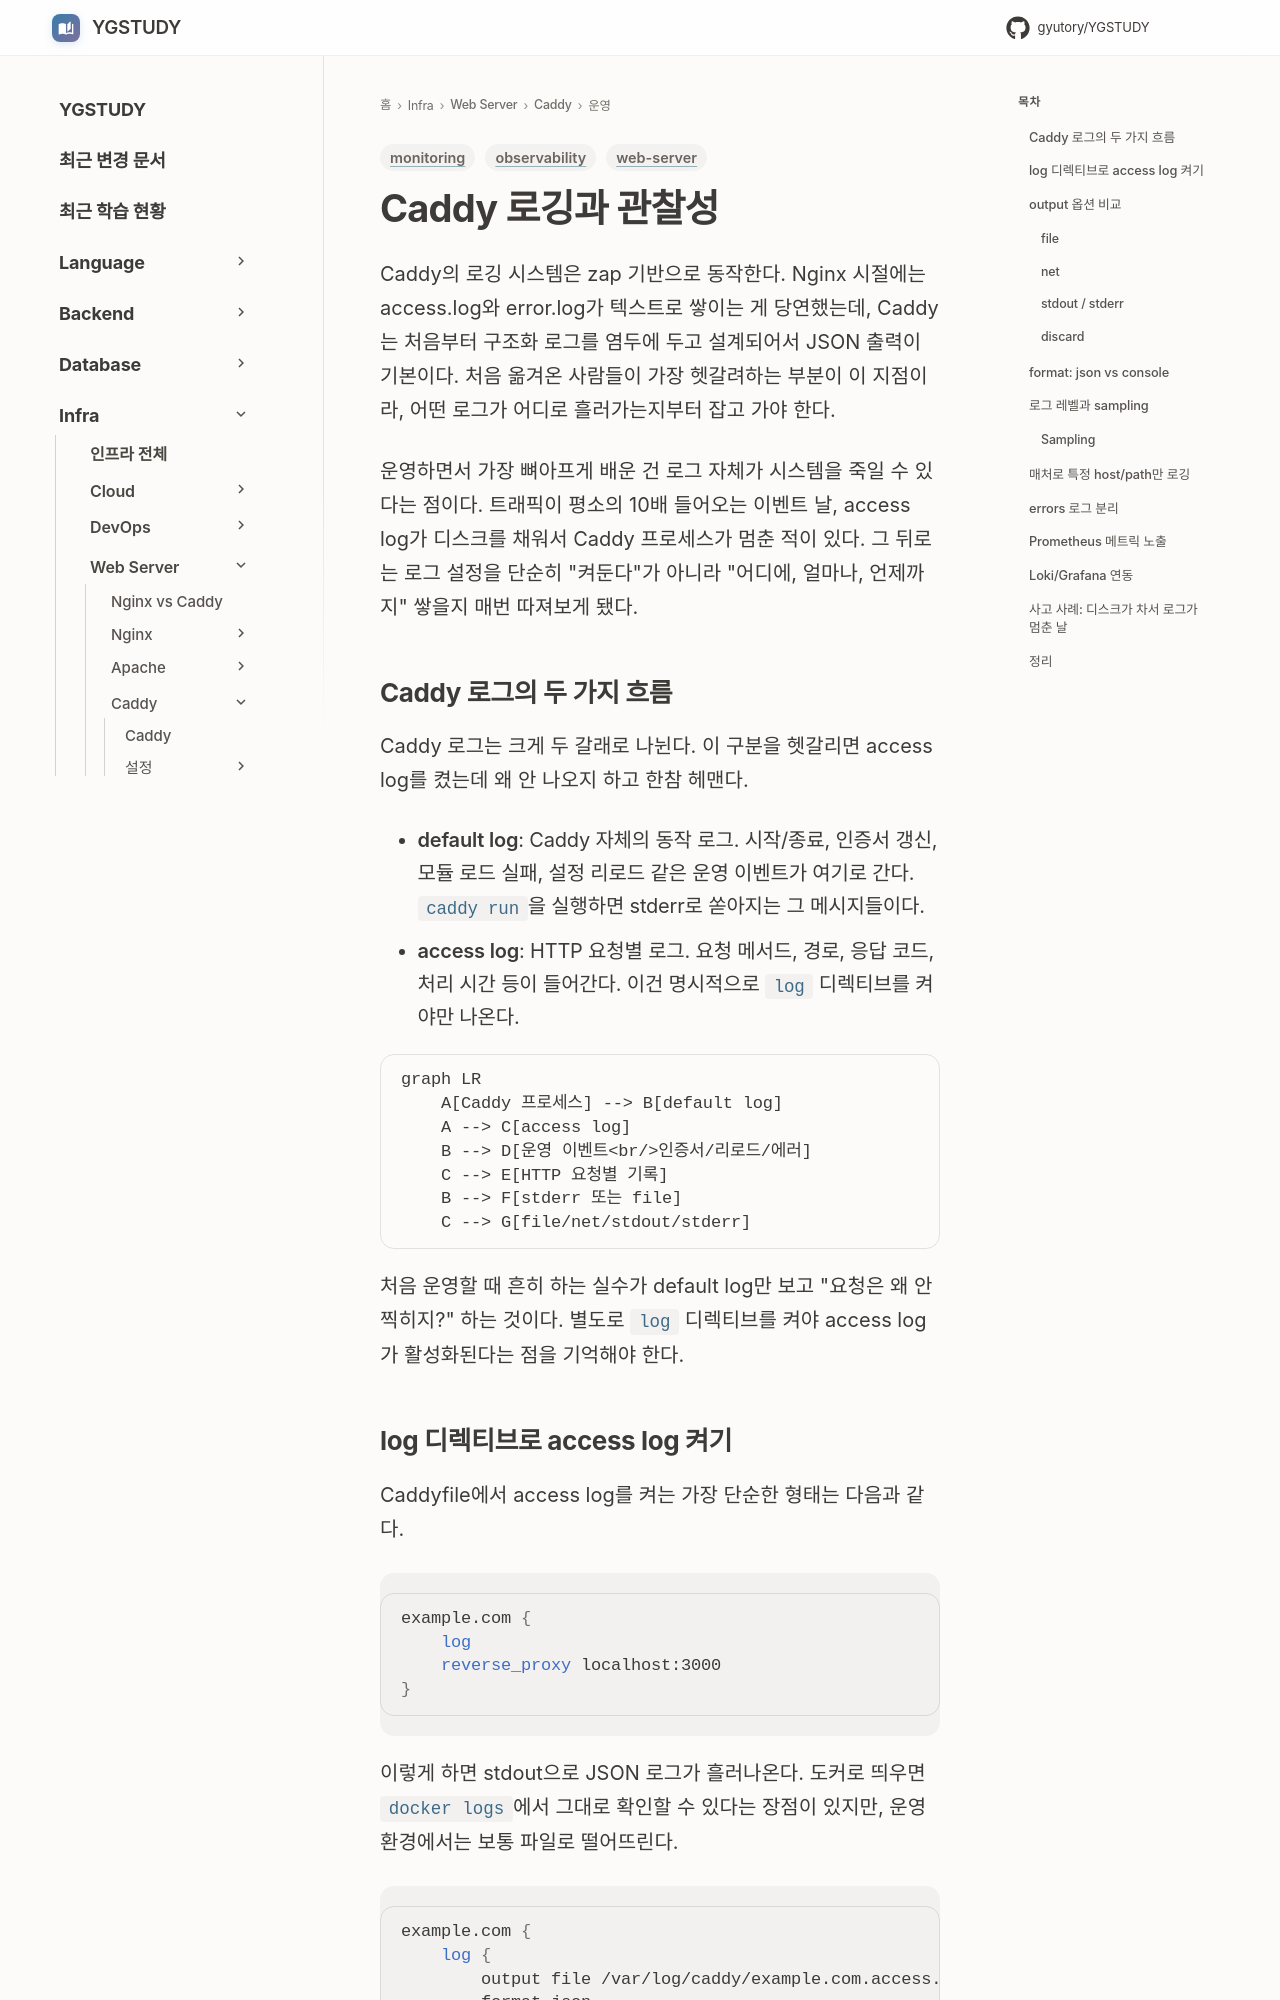

repository: GYUTORY/YGSTUDY · page: WebServer/Caddy/Logging_Monitoring/index.html · generator: mkdocs

---
title: Caddy 로깅과 관찰성
tags: [web-server, observability, monitoring]
updated: 2026-08-02
---

# Caddy 로깅과 관찰성

Caddy의 로깅 시스템은 zap 기반으로 동작한다. Nginx 시절에는 access.log와 error.log가 텍스트로 쌓이는 게 당연했는데, Caddy는 처음부터 구조화 로그를 염두에 두고 설계되어서 JSON 출력이 기본이다. 처음 옮겨온 사람들이 가장 헷갈려하는 부분이 이 지점이라, 어떤 로그가 어디로 흘러가는지부터 잡고 가야 한다.

운영하면서 가장 뼈아프게 배운 건 로그 자체가 시스템을 죽일 수 있다는 점이다. 트래픽이 평소의 10배 들어오는 이벤트 날, access log가 디스크를 채워서 Caddy 프로세스가 멈춘 적이 있다. 그 뒤로는 로그 설정을 단순히 "켜둔다"가 아니라 "어디에, 얼마나, 언제까지" 쌓을지 매번 따져보게 됐다.

## Caddy 로그의 두 가지 흐름

Caddy 로그는 크게 두 갈래로 나뉜다. 이 구분을 헷갈리면 access log를 켰는데 왜 안 나오지 하고 한참 헤맨다.

- **default log**: Caddy 자체의 동작 로그. 시작/종료, 인증서 갱신, 모듈 로드 실패, 설정 리로드 같은 운영 이벤트가 여기로 간다. `caddy run`을 실행하면 stderr로 쏟아지는 그 메시지들이다.
- **access log**: HTTP 요청별 로그. 요청 메서드, 경로, 응답 코드, 처리 시간 등이 들어간다. 이건 명시적으로 `log` 디렉티브를 켜야만 나온다.

```mermaid
graph LR
    A[Caddy 프로세스] --> B[default log]
    A --> C[access log]
    B --> D[운영 이벤트<br/>인증서/리로드/에러]
    C --> E[HTTP 요청별 기록]
    B --> F[stderr 또는 file]
    C --> G[file/net/stdout/stderr]
```

처음 운영할 때 흔히 하는 실수가 default log만 보고 "요청은 왜 안 찍히지?" 하는 것이다. 별도로 `log` 디렉티브를 켜야 access log가 활성화된다는 점을 기억해야 한다.
